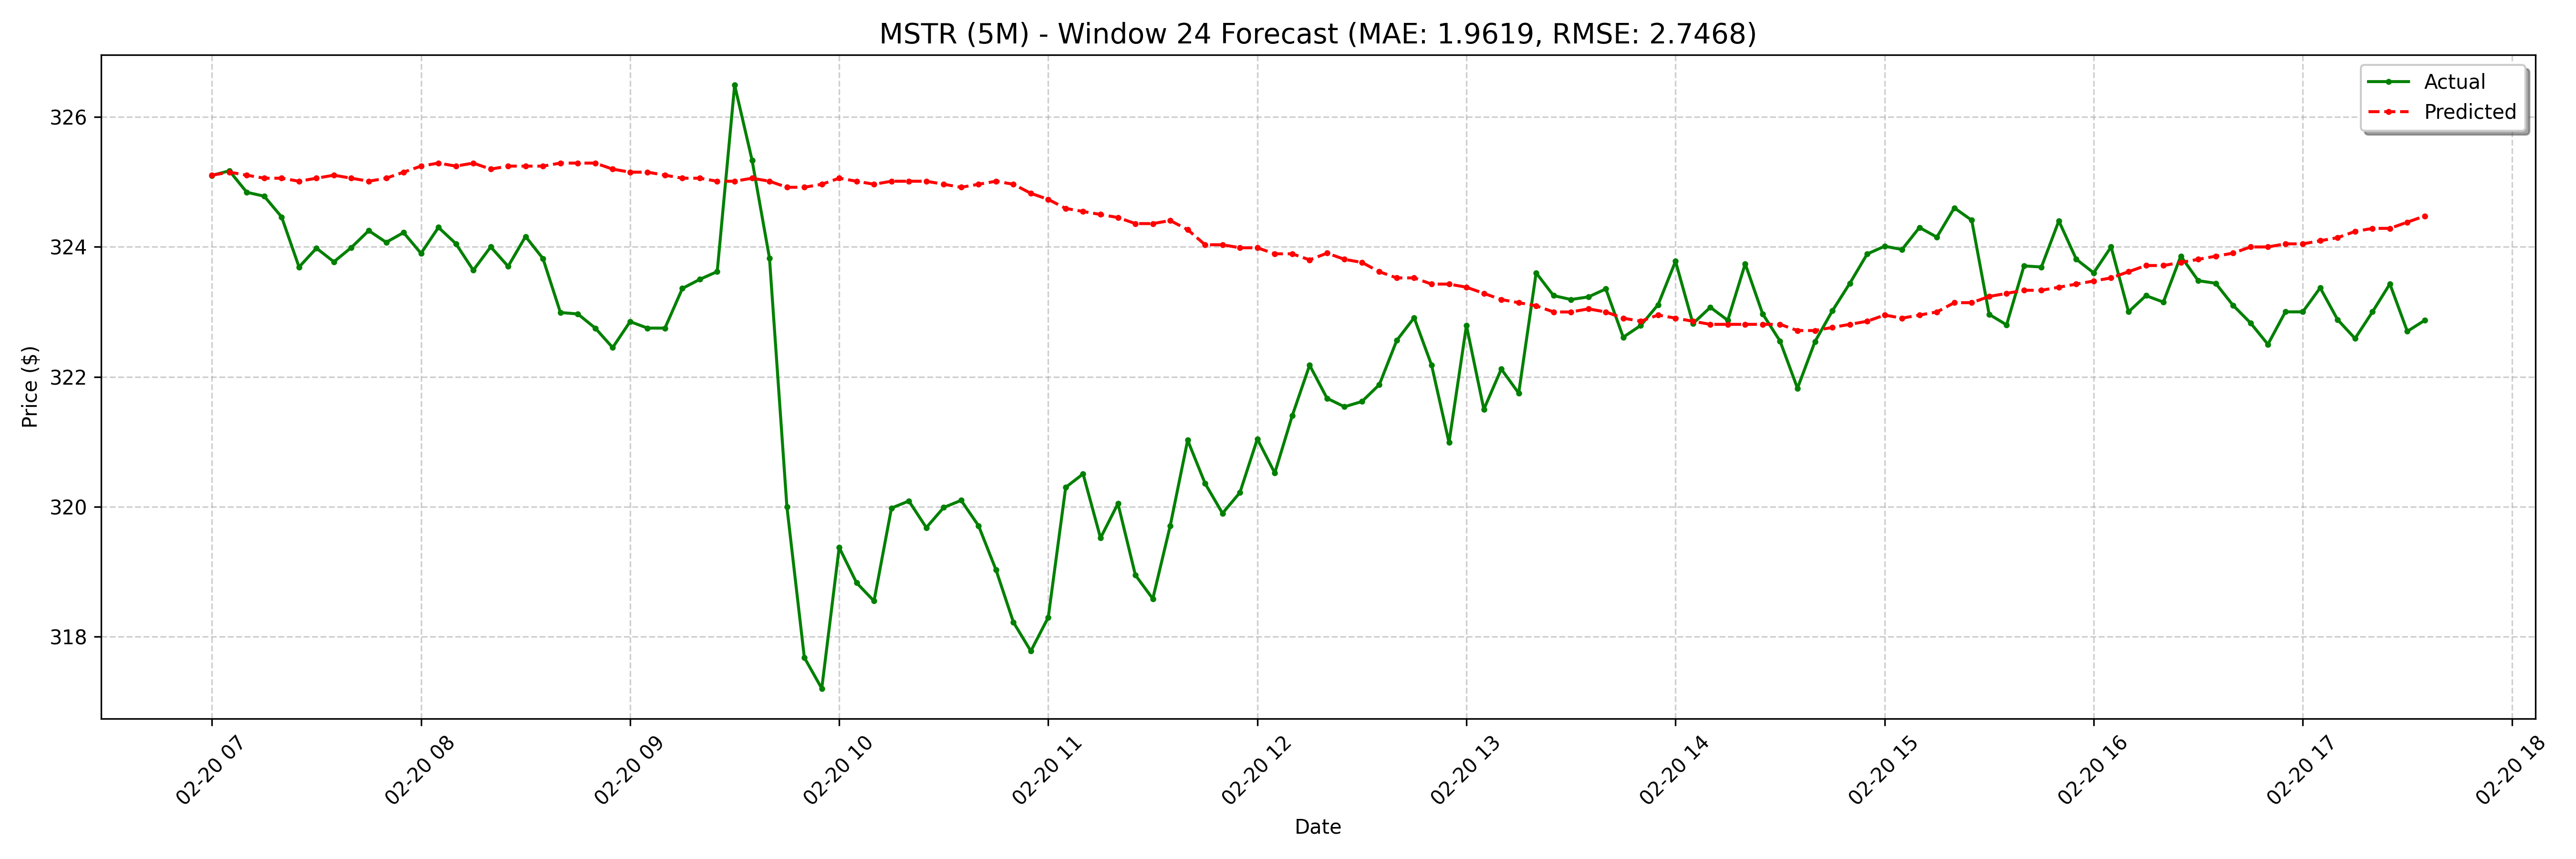

The table this chart was drawn from, first rows:
date, actual, forecast
2025-02-20 07:00:00-05:00, 325.1, 325.1
2025-02-20 07:05:00-05:00, 325.2, 325.1
2025-02-20 07:10:00-05:00, 324.8, 325.1
2025-02-20 07:15:00-05:00, 324.8, 325.1
2025-02-20 07:20:00-05:00, 324.5, 325.1
2025-02-20 07:25:00-05:00, 323.7, 325
2025-02-20 07:30:00-05:00, 324, 325.1
2025-02-20 07:35:00-05:00, 323.8, 325.1
2025-02-20 07:40:00-05:00, 324, 325.1
2025-02-20 07:45:00-05:00, 324.2, 325
2025-02-20 07:50:00-05:00, 324.1, 325.1
2025-02-20 07:55:00-05:00, 324.2, 325.1
2025-02-20 08:00:00-05:00, 323.9, 325.2
2025-02-20 08:05:00-05:00, 324.3, 325.3
2025-02-20 08:10:00-05:00, 324.1, 325.2
2025-02-20 08:15:00-05:00, 323.6, 325.3
2025-02-20 08:20:00-05:00, 324.0, 325.2
2025-02-20 08:25:00-05:00, 323.7, 325.2
2025-02-20 08:30:00-05:00, 324.2, 325.2
2025-02-20 08:35:00-05:00, 323.8, 325.2
2025-02-20 08:40:00-05:00, 323, 325.3
2025-02-20 08:45:00-05:00, 323, 325.3
2025-02-20 08:50:00-05:00, 322.8, 325.3
2025-02-20 08:55:00-05:00, 322.4, 325.2
2025-02-20 09:00:00-05:00, 322.9, 325.1
2025-02-20 09:05:00-05:00, 322.8, 325.1
2025-02-20 09:10:00-05:00, 322.8, 325.1
2025-02-20 09:15:00-05:00, 323.4, 325.1
2025-02-20 09:20:00-05:00, 323.5, 325.1
2025-02-20 09:25:00-05:00, 323.6, 325
2025-02-20 09:30:00-05:00, 326.5, 325
2025-02-20 09:35:00-05:00, 325.3, 325.1
2025-02-20 09:40:00-05:00, 323.8, 325
2025-02-20 09:45:00-05:00, 320.0, 324.9
2025-02-20 09:50:00-05:00, 317.7, 324.9
2025-02-20 09:55:00-05:00, 317.2, 325
2025-02-20 10:00:00-05:00, 319.4, 325.1
2025-02-20 10:05:00-05:00, 318.8, 325
2025-02-20 10:10:00-05:00, 318.6, 325
2025-02-20 10:15:00-05:00, 320, 325
2025-02-20 10:20:00-05:00, 320.1, 325
2025-02-20 10:25:00-05:00, 319.7, 325
2025-02-20 10:30:00-05:00, 320, 325
2025-02-20 10:35:00-05:00, 320.1, 324.9
2025-02-20 10:40:00-05:00, 319.7, 325
2025-02-20 10:45:00-05:00, 319, 325
2025-02-20 10:50:00-05:00, 318.2, 325
2025-02-20 10:55:00-05:00, 317.8, 324.8
2025-02-20 11:00:00-05:00, 318.3, 324.7
2025-02-20 11:05:00-05:00, 320.3, 324.6
2025-02-20 11:10:00-05:00, 320.5, 324.5
2025-02-20 11:15:00-05:00, 319.5, 324.5
2025-02-20 11:20:00-05:00, 320.1, 324.5
2025-02-20 11:25:00-05:00, 318.9, 324.4
2025-02-20 11:30:00-05:00, 318.6, 324.4
2025-02-20 11:35:00-05:00, 319.7, 324.4
2025-02-20 11:40:00-05:00, 321, 324.3
2025-02-20 11:45:00-05:00, 320.4, 324
2025-02-20 11:50:00-05:00, 319.9, 324
2025-02-20 11:55:00-05:00, 320.2, 324
... 68 more rows
